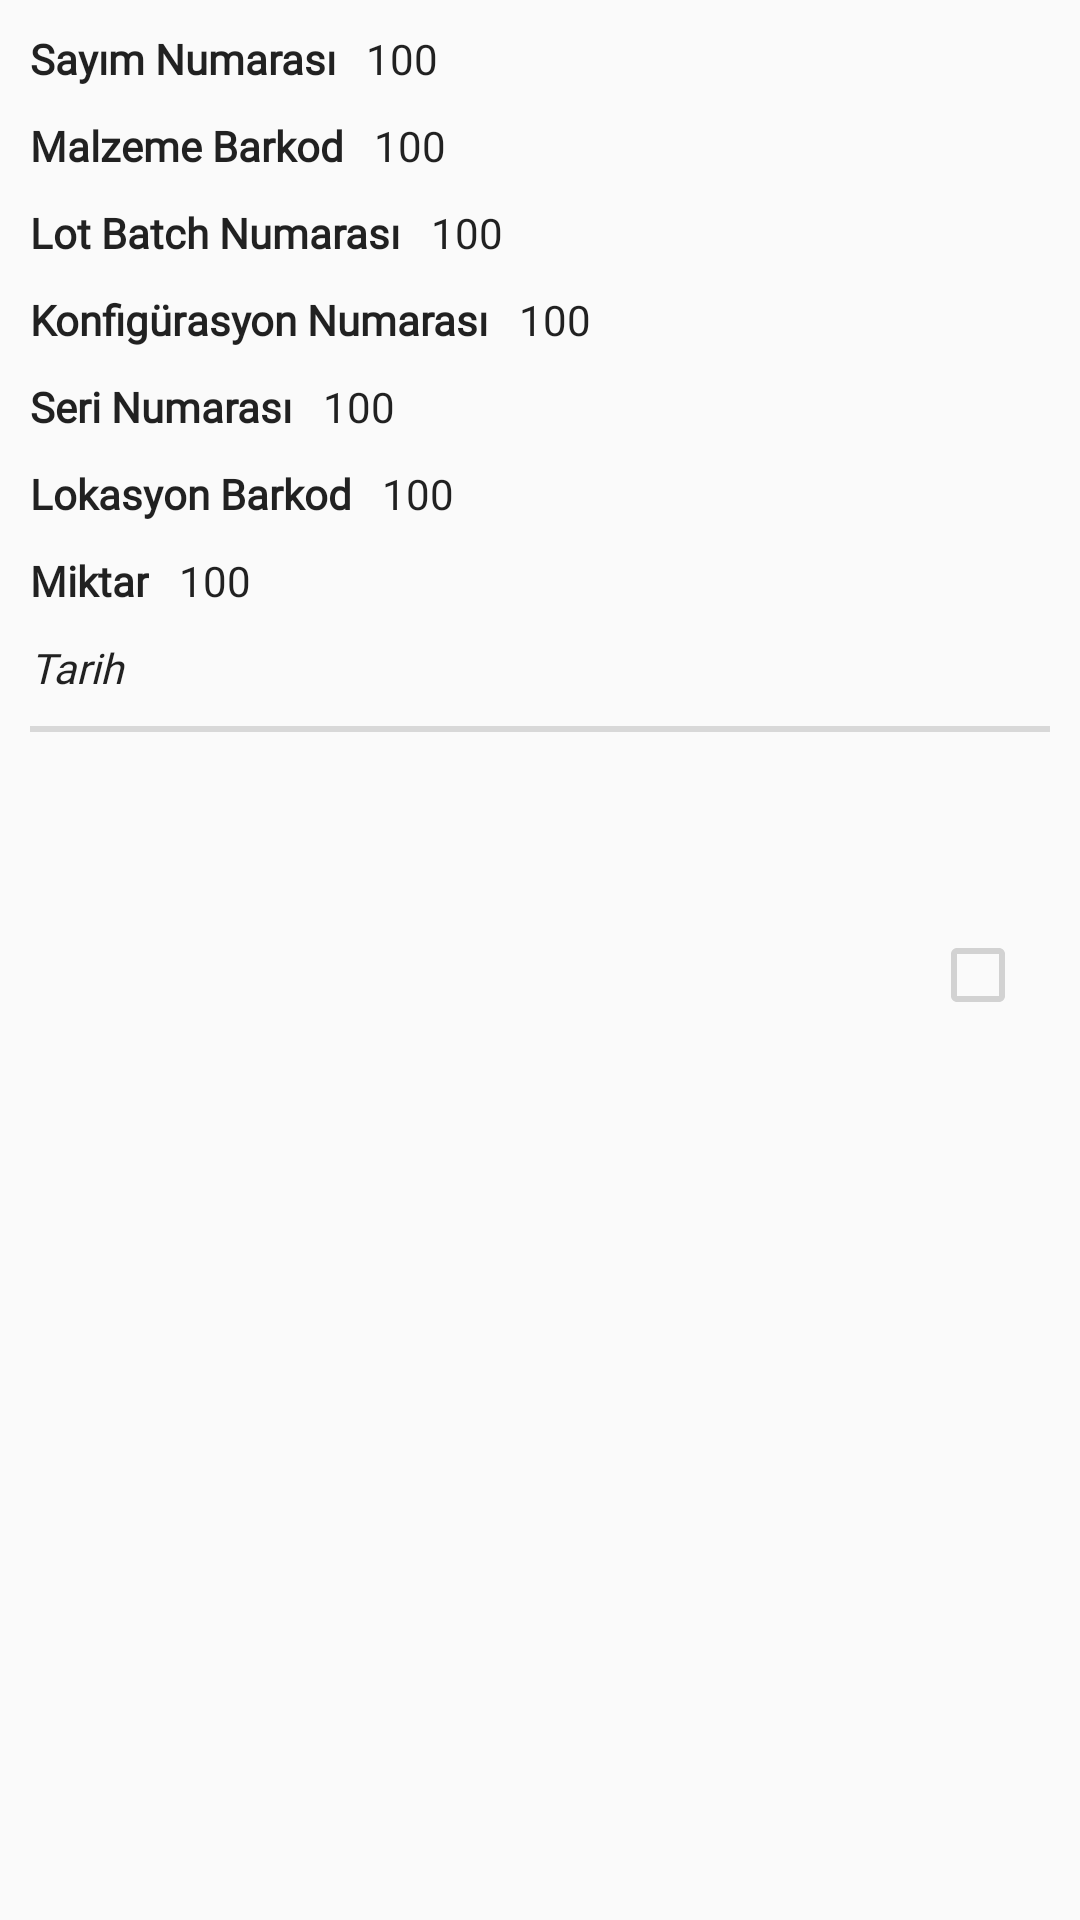

Here is an Android app screen rendered from its layout file. Give the layout XML and the strings, colors and styles it references.
<!-- AndroidManifest.xml: application theme Theme.DenerMakina -->
<!-- res/layout/sayim_item.xml -->
<?xml version="1.0" encoding="utf-8"?>
<androidx.constraintlayout.widget.ConstraintLayout
    android:id="@+id/sayim_item_layout"
    xmlns:app="http://schemas.android.com/apk/res-auto"
    xmlns:android="http://schemas.android.com/apk/res/android"
    android:layout_width="match_parent"
    android:layout_height="wrap_content">

    <com.google.android.material.checkbox.MaterialCheckBox
        android:id="@+id/sayim_item_checkBox"
        android:layout_width="wrap_content"
        android:layout_height="wrap_content"
        android:minWidth="48dp"
        android:minHeight="48dp"
        android:layout_marginEnd="10dp"
        android:clickable="false"
        android:enabled="false"
        app:layout_constraintBottom_toBottomOf="parent"
        app:layout_constraintEnd_toEndOf="parent"
        app:layout_constraintTop_toTopOf="@+id/sayim_item_linearLayout" />

    <LinearLayout
        android:id="@+id/sayim_item_linearLayout"
        android:layout_width="match_parent"
        android:layout_height="match_parent"
        android:layout_marginStart="10dp"
        android:layout_marginTop="10dp"
        android:layout_marginEnd="10dp"
        android:orientation="vertical"
        app:layout_constraintEnd_toStartOf="@id/sayim_item_checkBox"
        app:layout_constraintStart_toStartOf="parent"
        app:layout_constraintTop_toTopOf="parent">

        <LinearLayout
            android:layout_width="wrap_content"
            android:layout_height="wrap_content"
            android:layout_marginBottom="10dp"
            android:orientation="horizontal">

            <TextView
                android:layout_width="wrap_content"
                android:layout_height="wrap_content"
                android:fontFamily="@font/comfortaa"
                android:text="@string/sayimNo_text"
                android:textColor="?android:attr/textColorPrimary"
                android:textStyle="bold" />

            <TextView
                android:id="@+id/sayim_item_sayimNo_textView"
                android:layout_width="wrap_content"
                android:layout_height="wrap_content"
                android:layout_marginStart="10dp"
                android:fontFamily="@font/comfortaa"
                android:text="@string/number_text"
                android:textColor="?android:attr/textColorPrimary" />

        </LinearLayout>

        <LinearLayout
            android:layout_width="wrap_content"
            android:layout_height="wrap_content"
            android:layout_marginBottom="10dp"
            android:orientation="horizontal">

            <TextView
                android:layout_width="wrap_content"
                android:layout_height="wrap_content"
                android:fontFamily="@font/comfortaa"
                android:text="@string/barcodeID_text"
                android:textColor="?android:attr/textColorPrimary"
                android:textStyle="bold" />

            <TextView
                android:id="@+id/sayim_item_materialBarcode_textView"
                android:layout_width="wrap_content"
                android:layout_height="wrap_content"
                android:layout_marginStart="10dp"
                android:fontFamily="@font/comfortaa"
                android:text="@string/number_text"
                android:textColor="?android:attr/textColorPrimary" />

        </LinearLayout>

        <LinearLayout
            android:layout_width="wrap_content"
            android:layout_height="wrap_content"
            android:layout_marginBottom="10dp"
            android:orientation="horizontal">

            <TextView
                android:layout_width="wrap_content"
                android:layout_height="wrap_content"
                android:fontFamily="@font/comfortaa"
                android:text="@string/lotBatchNo_text"
                android:textColor="?android:attr/textColorPrimary"
                android:textStyle="bold" />

            <TextView
                android:id="@+id/sayim_item_lotBatchNo_textView"
                android:layout_width="wrap_content"
                android:layout_height="wrap_content"
                android:layout_marginStart="10dp"
                android:fontFamily="@font/comfortaa"
                android:text="@string/number_text"
                android:textColor="?android:attr/textColorPrimary" />

        </LinearLayout>

        <LinearLayout
            android:layout_width="wrap_content"
            android:layout_height="wrap_content"
            android:layout_marginBottom="10dp"
            android:orientation="horizontal">

            <TextView
                android:layout_width="wrap_content"
                android:layout_height="wrap_content"
                android:fontFamily="@font/comfortaa"
                android:text="@string/configuraitonNo_text"
                android:textColor="?android:attr/textColorPrimary"
                android:textStyle="bold" />

            <TextView
                android:id="@+id/sayim_item_configurationNo_textView"
                android:layout_width="wrap_content"
                android:layout_height="wrap_content"
                android:layout_marginStart="10dp"
                android:fontFamily="@font/comfortaa"
                android:text="@string/number_text"
                android:textColor="?android:attr/textColorPrimary" />

        </LinearLayout>

        <LinearLayout
            android:layout_width="wrap_content"
            android:layout_height="wrap_content"
            android:layout_marginBottom="10dp"
            android:orientation="horizontal">

            <TextView
                android:layout_width="wrap_content"
                android:layout_height="wrap_content"
                android:fontFamily="@font/comfortaa"
                android:text="@string/serialNo_text"
                android:textColor="?android:attr/textColorPrimary"
                android:textStyle="bold" />

            <TextView
                android:id="@+id/sayim_item_serialNo_textView"
                android:layout_width="wrap_content"
                android:layout_height="wrap_content"
                android:layout_marginStart="10dp"
                android:fontFamily="@font/comfortaa"
                android:text="@string/number_text"
                android:textColor="?android:attr/textColorPrimary" />

        </LinearLayout>

        <LinearLayout
            android:layout_width="wrap_content"
            android:layout_height="wrap_content"
            android:layout_marginBottom="10dp"
            android:orientation="horizontal">

            <TextView
                android:layout_width="wrap_content"
                android:layout_height="wrap_content"
                android:fontFamily="@font/comfortaa"
                android:text="@string/locationID_text"
                android:textColor="?android:attr/textColorPrimary"
                android:textStyle="bold" />

            <TextView
                android:id="@+id/sayim_item_locationBarcode_textView"
                android:layout_width="wrap_content"
                android:layout_height="wrap_content"
                android:layout_marginStart="10dp"
                android:fontFamily="@font/comfortaa"
                android:text="@string/number_text"
                android:textColor="?android:attr/textColorPrimary" />

        </LinearLayout>

        <LinearLayout
            android:layout_width="wrap_content"
            android:layout_height="wrap_content"
            android:layout_marginBottom="10dp"
            android:orientation="horizontal">

            <TextView
                android:layout_width="wrap_content"
                android:layout_height="wrap_content"
                android:fontFamily="@font/comfortaa"
                android:text="@string/amount_text"
                android:textColor="?android:attr/textColorPrimary"
                android:textStyle="bold" />

            <TextView
                android:id="@+id/sayim_item_amountNo_textView"
                android:layout_width="wrap_content"
                android:layout_height="wrap_content"
                android:layout_marginStart="10dp"
                android:fontFamily="@font/comfortaa"
                android:text="@string/number_text"
                android:textColor="?android:attr/textColorPrimary" />

        </LinearLayout>

        <TextView
            android:id="@+id/sayim_item_date_textView"
            android:layout_width="match_parent"
            android:layout_height="wrap_content"
            android:layout_marginBottom="10dp"
            android:fontFamily="@font/comfortaa"
            android:text="@string/date_text"
            android:textColor="?android:attr/textColorPrimary"
            android:textStyle="italic" />

        <View
            android:layout_width="wrap_content"
            android:layout_height="2dp"
            android:background="@color/divider_color" />

    </LinearLayout>

</androidx.constraintlayout.widget.ConstraintLayout>
<!-- resources referenced by this layout -->
<resources>
  <color name="divider_color">#D8D8D8</color>
  <string name="amount_text">Miktar</string>
  <string name="barcodeID_text">Malzeme Barkod</string>
  <string name="configuraitonNo_text">Konfigürasyon Numarası</string>
  <string name="date_text">Tarih</string>
  <string name="locationID_text">Lokasyon Barkod</string>
  <string name="lotBatchNo_text">Lot Batch Numarası</string>
  <string name="number_text">100</string>
  <string name="sayimNo_text">Sayım Numarası</string>
  <string name="serialNo_text">Seri Numarası</string>
  <style name="Theme.DenerMakina" parent="Theme.MaterialComponents.DayNight.NoActionBar.Bridge">
          
          <item name="colorPrimary">@color/gray</item>
          <item name="colorPrimaryVariant">@color/gray</item>
          <item name="colorOnPrimary">@color/white</item>
          
          <item name="colorSecondary">@color/teal_200</item>
          <item name="colorSecondaryVariant">@color/teal_700</item>
          <item name="colorOnSecondary">@color/gray</item>
          
          <item name="android:statusBarColor">?attr/colorPrimary</item>
          
          
          <item name="android:windowLightStatusBar">true</item>
          
          <item name="android:navigationBarColor">?attr/colorPrimary</item>
          <item name="android:windowLightNavigationBar">true</item>
      </style>
  <color name="gray">#FAFAFA</color>
  <color name="white">#FFFFFFFF</color>
  <color name="teal_200">#FF03DAC5</color>
  <color name="teal_700">#FF018786</color>
</resources>
